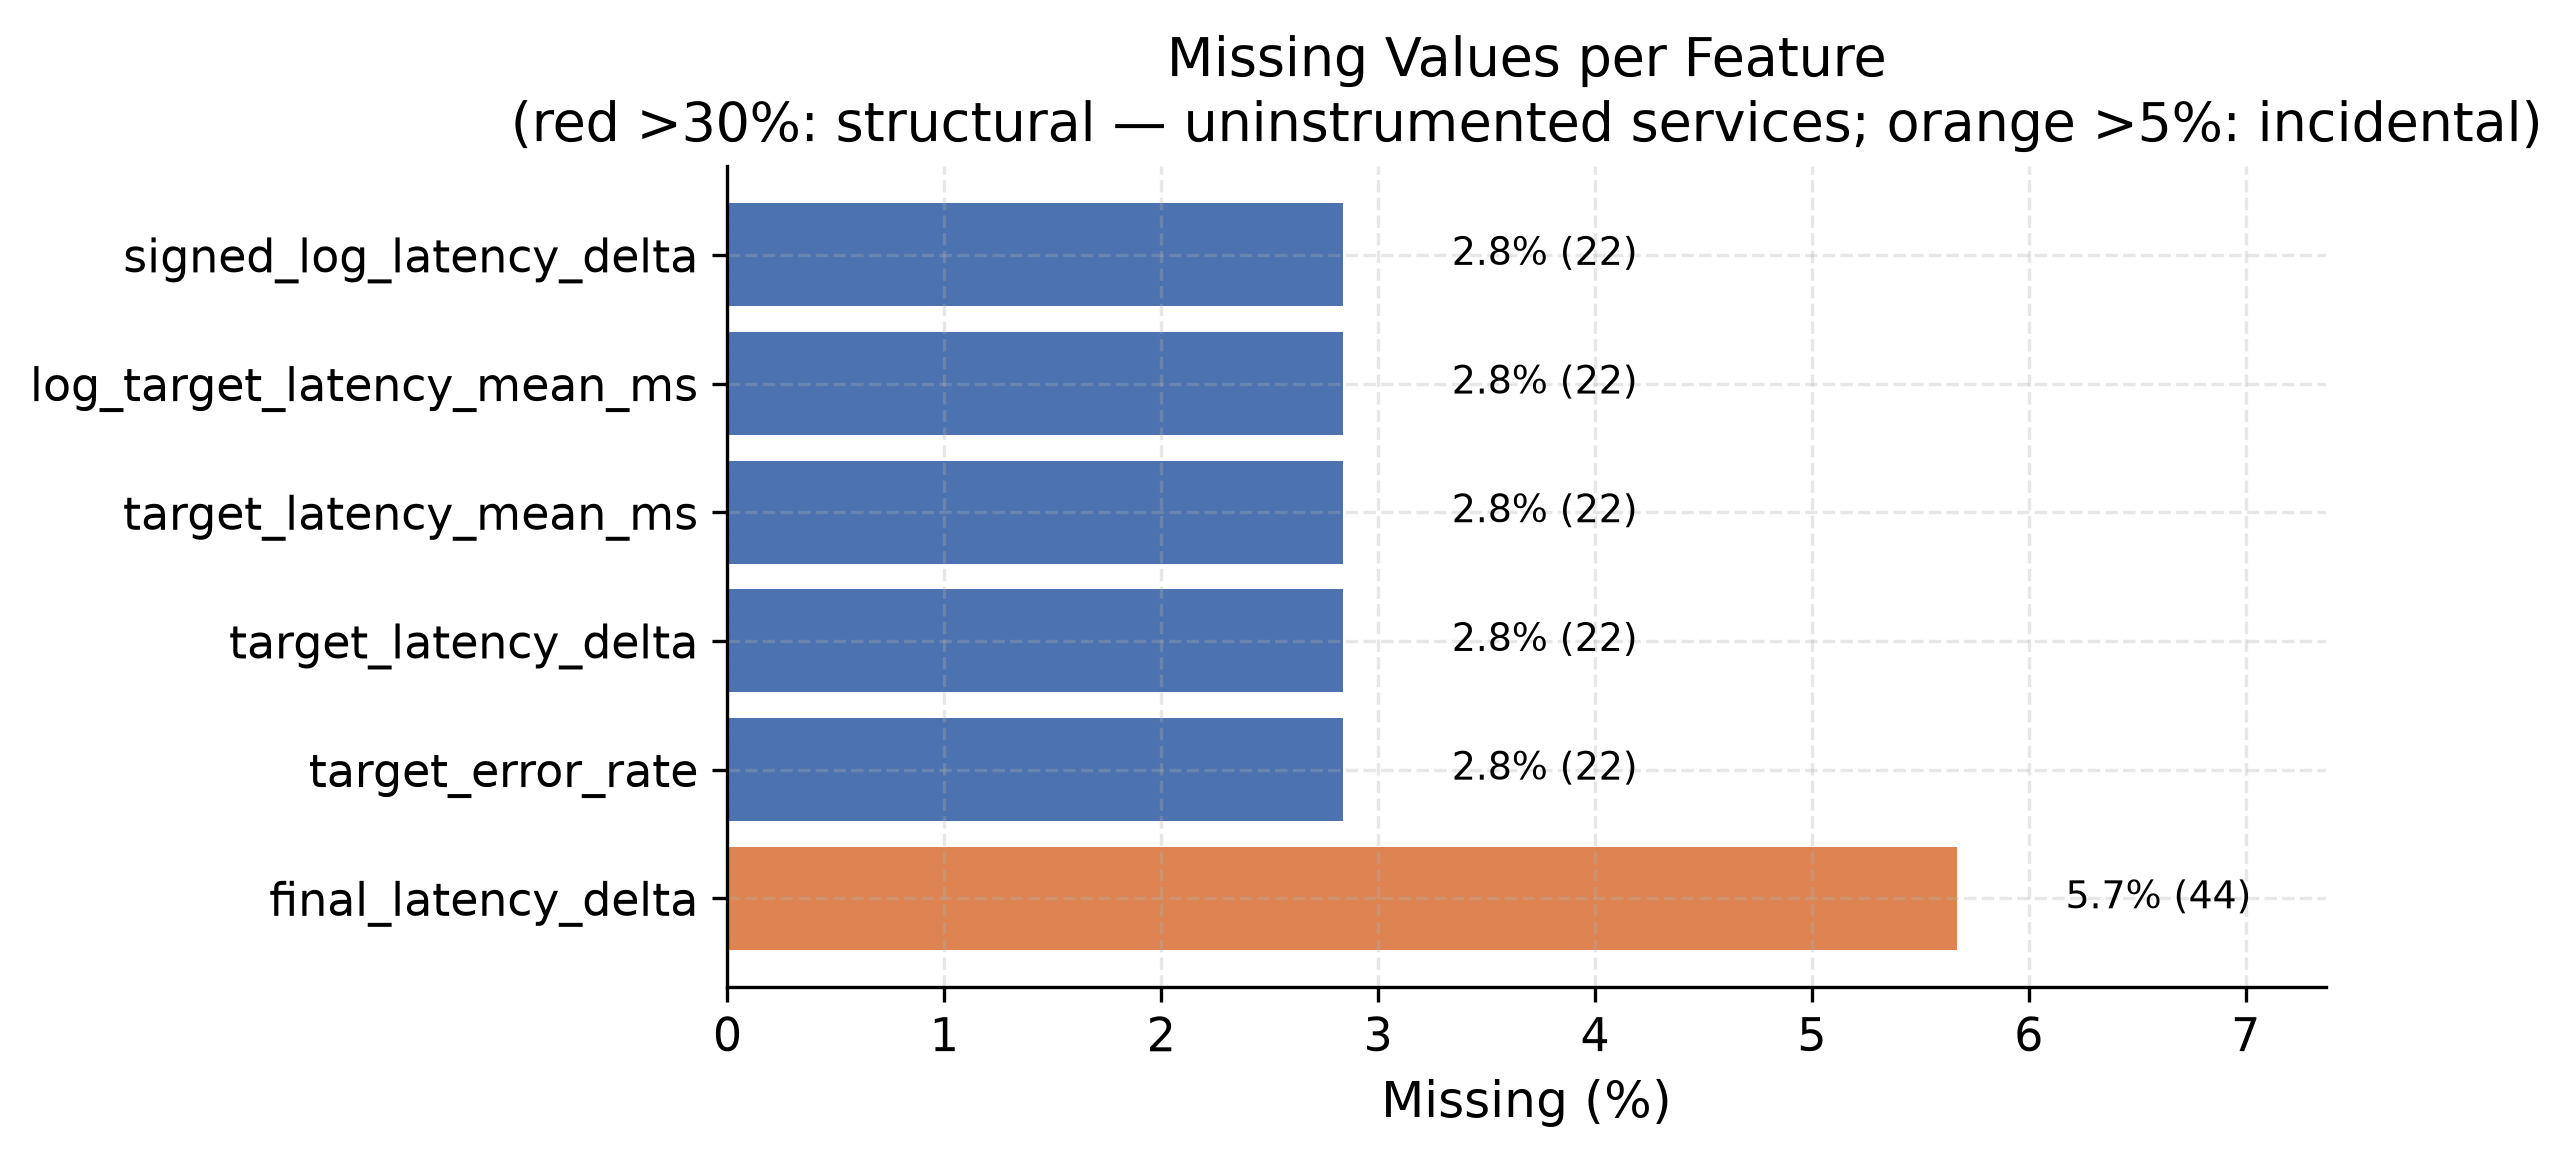

The file beside this chart, header and first rows:
feature, missing_pct, missing_count
final_latency_delta, 5.67, 44
target_error_rate, 2.84, 22
target_latency_delta, 2.84, 22
target_latency_mean_ms, 2.84, 22
log_target_latency_mean_ms, 2.84, 22
signed_log_latency_delta, 2.84, 22
